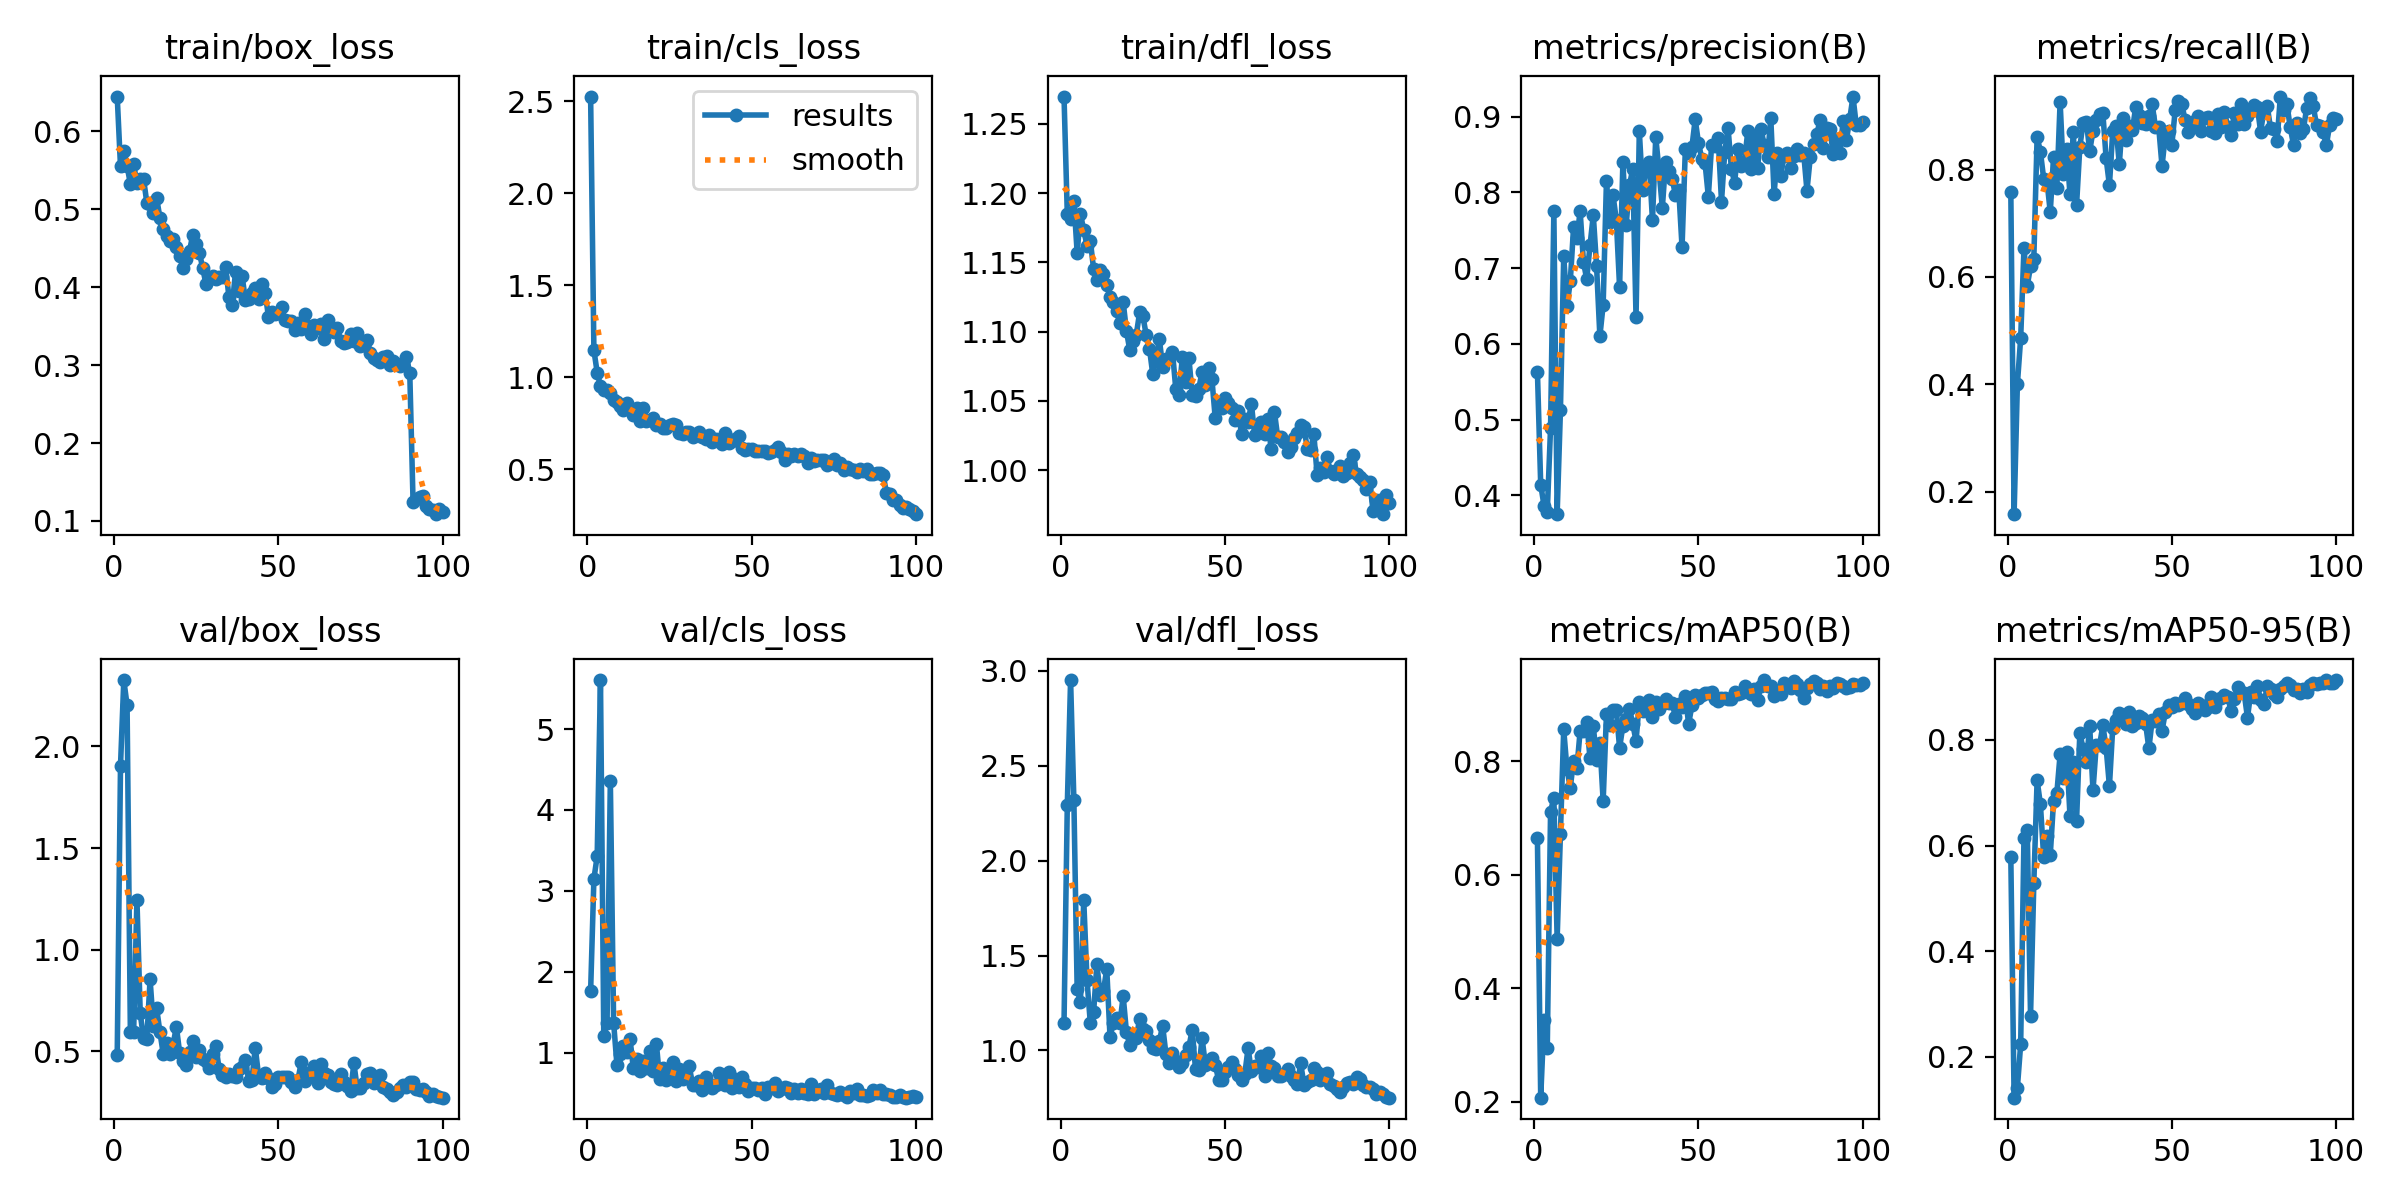

The table this chart was drawn from, first rows:
epoch, time, train/box_loss, train/cls_loss, train/dfl_loss, metrics/precision(B), metrics/recall(B), metrics/mAP50(B), metrics/mAP50-95(B), val/box_loss, val/cls_loss, val/dfl_loss, lr/pg0, lr/pg1, lr/pg2
1, 11, 0.6447, 2.525, 1.27, 0.5634, 0.7586, 0.6648, 0.5782, 0.4808, 1.756, 1.142, 0.0004057, 0.0004057, 0.0004057
2, 19.51, 0.5551, 1.146, 1.185, 0.4142, 0.1583, 0.2071, 0.1228, 1.904, 3.147, 2.294, 0.0008142, 0.0008142, 0.0008142
3, 27.75, 0.575, 1.025, 1.181, 0.3867, 0.4008, 0.3432, 0.142, 2.327, 3.43, 2.951, 0.001215, 0.001215, 0.001215
4, 35.96, 0.556, 0.9511, 1.195, 0.3787, 0.4862, 0.2953, 0.224, 2.204, 5.605, 2.317, 0.001213, 0.001213, 0.001213
5, 44.16, 0.5323, 0.929, 1.157, 0.4895, 0.6531, 0.7113, 0.6149, 0.5957, 1.212, 1.321, 0.0012, 0.0012, 0.0012
6, 52.34, 0.5579, 0.9293, 1.185, 0.7755, 0.5838, 0.7356, 0.6292, 0.5962, 1.365, 1.256, 0.001188, 0.001188, 0.001188
7, 60.56, 0.5331, 0.9143, 1.173, 0.3752, 0.6195, 0.4867, 0.2777, 1.246, 4.355, 1.793, 0.001176, 0.001176, 0.001176
8, 68.7, 0.5394, 0.8743, 1.162, 0.5122, 0.6342, 0.6721, 0.5286, 0.6865, 1.371, 1.368, 0.001163, 0.001163, 0.001163
9, 76.87, 0.5394, 0.8645, 1.166, 0.7157, 0.8607, 0.856, 0.7239, 0.5637, 0.8522, 1.145, 0.001151, 0.001151, 0.001151
10, 85.05, 0.5087, 0.8439, 1.145, 0.65, 0.8334, 0.7856, 0.6782, 0.5598, 0.9856, 1.201, 0.001139, 0.001139, 0.001139
11, 93.21, 0.507, 0.8202, 1.137, 0.6826, 0.7829, 0.7536, 0.578, 0.854, 1.081, 1.454, 0.001126, 0.001126, 0.001126
12, 101.4, 0.4948, 0.8566, 1.144, 0.7543, 0.7783, 0.8012, 0.6187, 0.6234, 1.003, 1.292, 0.001114, 0.001114, 0.001114
13, 109.6, 0.5143, 0.8267, 1.141, 0.7393, 0.7208, 0.7875, 0.582, 0.7106, 1.166, 1.314, 0.001102, 0.001102, 0.001102
14, 117.7, 0.4887, 0.795, 1.134, 0.7752, 0.8233, 0.8537, 0.6845, 0.5936, 0.8046, 1.43, 0.001089, 0.001089, 0.001089
15, 125.9, 0.4748, 0.8309, 1.125, 0.7086, 0.7661, 0.8537, 0.699, 0.4869, 0.9271, 1.07, 0.001077, 0.001077, 0.001077
16, 134, 0.4652, 0.7589, 1.122, 0.6853, 0.926, 0.8693, 0.7729, 0.5424, 0.7737, 1.147, 0.001064, 0.001064, 0.001064
17, 142.2, 0.4595, 0.8292, 1.115, 0.7299, 0.7923, 0.8053, 0.7277, 0.4861, 0.8937, 1.169, 0.001052, 0.001052, 0.001052
18, 150.4, 0.4613, 0.7592, 1.106, 0.7701, 0.838, 0.8621, 0.7765, 0.5338, 0.8093, 1.142, 0.00104, 0.00104, 0.00104
19, 158.6, 0.4511, 0.7668, 1.121, 0.7022, 0.7538, 0.8021, 0.6561, 0.6202, 1.017, 1.286, 0.001027, 0.001027, 0.001027
20, 166.8, 0.4397, 0.7776, 1.1, 0.61, 0.8708, 0.8321, 0.7589, 0.4918, 0.7777, 1.095, 0.001015, 0.001015, 0.001015
21, 175, 0.4253, 0.7405, 1.087, 0.6516, 0.7339, 0.7297, 0.6469, 0.4535, 1.112, 1.03, 0.001002, 0.001002, 0.001002
22, 183.2, 0.4361, 0.7441, 1.093, 0.8144, 0.8425, 0.8826, 0.8139, 0.4345, 0.6742, 1.079, 0.0009901, 0.0009901, 0.0009901
23, 191.3, 0.4468, 0.7214, 1.098, 0.7613, 0.8868, 0.8646, 0.7822, 0.494, 0.8046, 1.066, 0.0009778, 0.0009778, 0.0009778
24, 199.5, 0.4676, 0.7252, 1.114, 0.7962, 0.8892, 0.8898, 0.7586, 0.5528, 0.6605, 1.167, 0.0009654, 0.0009654, 0.0009654
25, 207.7, 0.456, 0.7375, 1.111, 0.7639, 0.8339, 0.89, 0.8255, 0.4736, 0.7103, 1.113, 0.000953, 0.000953, 0.000953
26, 215.9, 0.4445, 0.7452, 1.098, 0.6749, 0.8726, 0.8235, 0.7046, 0.5081, 0.8838, 1.105, 0.0009406, 0.0009406, 0.0009406
27, 224.7, 0.4245, 0.7406, 1.088, 0.8395, 0.8927, 0.8627, 0.7908, 0.4636, 0.6494, 1.055, 0.0009283, 0.0009283, 0.0009283
28, 232.8, 0.4042, 0.6946, 1.069, 0.757, 0.9038, 0.8741, 0.7899, 0.4496, 0.8035, 1.01, 0.0009159, 0.0009159, 0.0009159
29, 241, 0.4102, 0.6909, 1.08, 0.8095, 0.9049, 0.8922, 0.8275, 0.4151, 0.672, 1.006, 0.0009035, 0.0009035, 0.0009035
30, 249.2, 0.4137, 0.7002, 1.095, 0.8308, 0.8206, 0.8662, 0.785, 0.4841, 0.6994, 1.048, 0.0008911, 0.0008911, 0.0008911
31, 257.4, 0.4107, 0.7025, 1.075, 0.6352, 0.7707, 0.8354, 0.7124, 0.5243, 0.8409, 1.131, 0.0008787, 0.0008787, 0.0008787
32, 265.6, 0.4132, 0.6743, 1.08, 0.8806, 0.8709, 0.9045, 0.8229, 0.4144, 0.6016, 0.9812, 0.0008664, 0.0008664, 0.0008664
33, 273.8, 0.4137, 0.6885, 1.081, 0.8034, 0.881, 0.8893, 0.8377, 0.3839, 0.6043, 0.936, 0.000854, 0.000854, 0.000854
34, 282, 0.4254, 0.7008, 1.085, 0.8304, 0.8094, 0.8925, 0.8505, 0.3756, 0.6514, 0.9865, 0.0008416, 0.0008416, 0.0008416
35, 290.2, 0.3869, 0.6756, 1.059, 0.8405, 0.8953, 0.9083, 0.8469, 0.3858, 0.5388, 0.945, 0.0008293, 0.0008293, 0.0008293
36, 298.4, 0.3771, 0.6629, 1.055, 0.763, 0.8549, 0.8778, 0.8294, 0.3765, 0.6972, 0.9115, 0.0008169, 0.0008169, 0.0008169
37, 306.6, 0.42, 0.6846, 1.082, 0.8728, 0.8818, 0.9036, 0.8531, 0.374, 0.614, 0.9347, 0.0008045, 0.0008045, 0.0008045
38, 314.8, 0.3948, 0.6461, 1.063, 0.8288, 0.8735, 0.8919, 0.8269, 0.4107, 0.569, 0.9736, 0.0007921, 0.0007921, 0.0007921
39, 323, 0.4141, 0.6653, 1.081, 0.7795, 0.9173, 0.901, 0.8329, 0.4212, 0.5957, 1.019, 0.0007797, 0.0007797, 0.0007797
40, 331.1, 0.3834, 0.6578, 1.054, 0.8407, 0.9013, 0.9099, 0.8458, 0.4581, 0.7503, 1.108, 0.0007674, 0.0007674, 0.0007674
41, 339.3, 0.3843, 0.6359, 1.053, 0.8289, 0.8874, 0.9022, 0.8408, 0.3531, 0.6344, 0.9026, 0.000755, 0.000755, 0.000755
42, 347.5, 0.3926, 0.6951, 1.059, 0.8177, 0.8843, 0.9022, 0.8309, 0.3604, 0.6024, 0.8967, 0.0007426, 0.0007426, 0.0007426
43, 355.7, 0.3996, 0.6405, 1.071, 0.7963, 0.9001, 0.8778, 0.7838, 0.5179, 0.7566, 1.065, 0.0007302, 0.0007302, 0.0007302
44, 363.9, 0.3843, 0.6501, 1.062, 0.8034, 0.9214, 0.9002, 0.8375, 0.3801, 0.5655, 0.9257, 0.0007179, 0.0007179, 0.0007179
45, 372.1, 0.4039, 0.6643, 1.074, 0.7276, 0.8795, 0.8955, 0.8367, 0.3685, 0.6784, 0.9346, 0.0007055, 0.0007055, 0.0007055
46, 380.2, 0.3928, 0.6789, 1.066, 0.857, 0.8786, 0.9148, 0.8487, 0.3949, 0.5732, 0.9605, 0.0006931, 0.0006931, 0.0006931
47, 388.4, 0.3624, 0.6117, 1.038, 0.8515, 0.8063, 0.8657, 0.8171, 0.3696, 0.6937, 0.9259, 0.0006808, 0.0006808, 0.0006808
48, 396.6, 0.3679, 0.6039, 1.047, 0.86, 0.8637, 0.8983, 0.852, 0.3262, 0.6121, 0.8462, 0.0006684, 0.0006684, 0.0006684
49, 404.8, 0.3661, 0.6093, 1.045, 0.8963, 0.8709, 0.9162, 0.8668, 0.3405, 0.5284, 0.8443, 0.000656, 0.000656, 0.000656
50, 413, 0.3675, 0.6069, 1.052, 0.8652, 0.8466, 0.9112, 0.8623, 0.3707, 0.5583, 0.885, 0.0006436, 0.0006436, 0.0006436
51, 421.2, 0.3741, 0.6007, 1.049, 0.8446, 0.9102, 0.9168, 0.8697, 0.3733, 0.5678, 0.9151, 0.0006312, 0.0006312, 0.0006312
52, 429.4, 0.358, 0.5959, 1.045, 0.8384, 0.9282, 0.9206, 0.8667, 0.3723, 0.5412, 0.9409, 0.0006189, 0.0006189, 0.0006189
53, 437.6, 0.357, 0.6, 1.036, 0.7946, 0.9225, 0.9208, 0.8701, 0.3737, 0.5627, 0.9008, 0.0006065, 0.0006065, 0.0006065
54, 445.8, 0.3566, 0.5978, 1.042, 0.8631, 0.8924, 0.9223, 0.8797, 0.3464, 0.4908, 0.8706, 0.0005941, 0.0005941, 0.0005941
55, 454, 0.345, 0.5865, 1.026, 0.8607, 0.8699, 0.9096, 0.8672, 0.3246, 0.5712, 0.8468, 0.0005818, 0.0005818, 0.0005818
56, 462.2, 0.3543, 0.5942, 1.037, 0.8712, 0.8809, 0.907, 0.8578, 0.3595, 0.5594, 0.876, 0.0005694, 0.0005694, 0.0005694
57, 470.4, 0.3465, 0.6031, 1.035, 0.788, 0.8912, 0.9114, 0.8518, 0.4485, 0.627, 1.012, 0.000557, 0.000557, 0.000557
58, 478.7, 0.3652, 0.6199, 1.048, 0.8536, 0.9002, 0.9106, 0.8692, 0.3536, 0.5264, 0.8894, 0.0005446, 0.0005446, 0.0005446
59, 487.4, 0.3502, 0.5908, 1.025, 0.8849, 0.8716, 0.9105, 0.866, 0.3932, 0.5503, 0.9181, 0.0005322, 0.0005322, 0.0005322
60, 495.5, 0.3404, 0.5466, 1.032, 0.8314, 0.8952, 0.9093, 0.8562, 0.3861, 0.5721, 0.9123, 0.0005199, 0.0005199, 0.0005199
... 40 more rows
